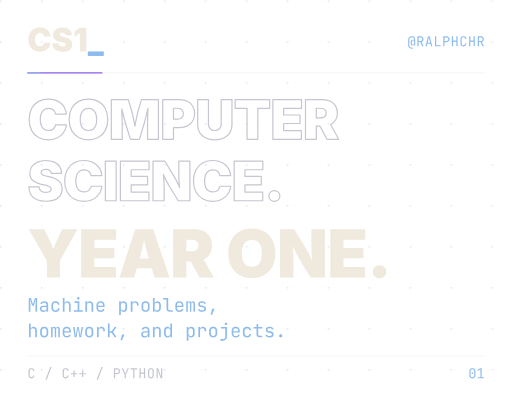
t = 0.00 s
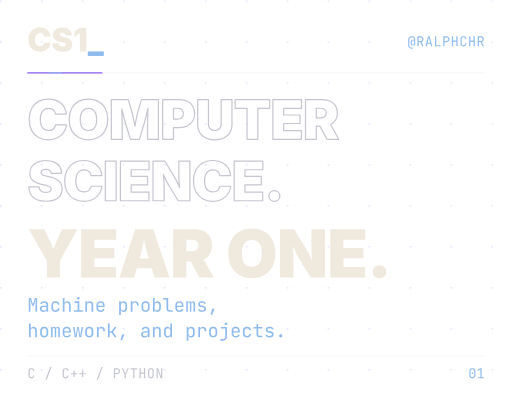
t = 1.29 s
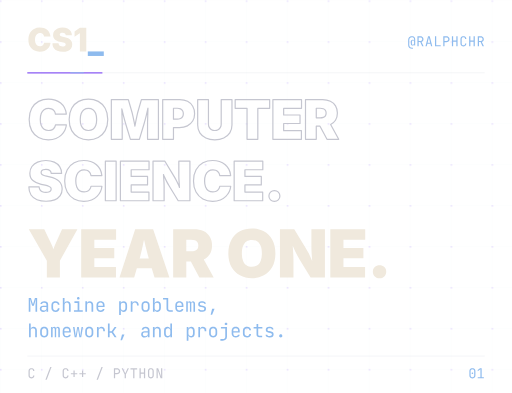
t = 2.58 s
t = 4.50 s: frame unchanged from t = 0.00 s, image omitted
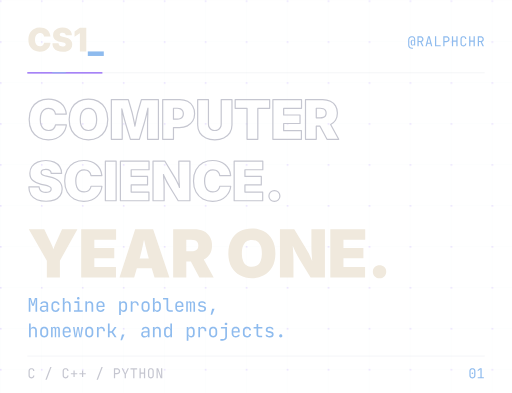
t = 6.00 s
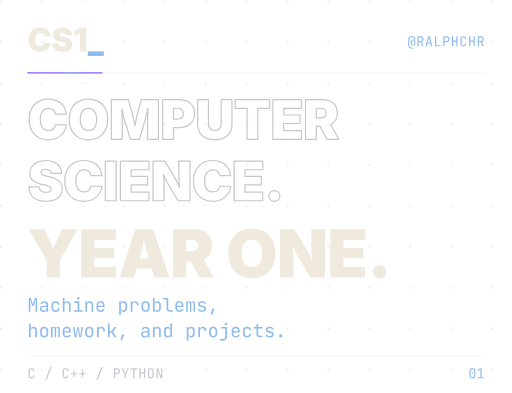
t = 6.75 s

The animated SVG that drew these frames (rendered in a browser with its animation timeline set to each time). Animation: 10 SMIL elements (animate=7,animateTransform=3); one cycle of 9.00 s, repeats indefinitely.

<svg xmlns="http://www.w3.org/2000/svg" width="600" height="460" viewBox="0 0 600 460" role="img" aria-labelledby="title desc"><title id="title">COMPUTER SCIENCE. YEAR ONE.</title><desc id="desc">First-year Computer Science coursework at UP Cebu. Machine problems, homework, and projects.</desc><!-- Outlined Inter Black and JetBrains Mono; transparent canvas. --><defs><path id="d67" d="M384.766,9.766C318.359,9.766 258.708,-4.557 205.811,-33.203 152.913,-61.849 111.084,-103.923 80.322,-159.424 49.561,-214.925 34.18,-282.878 34.18,-363.281 34.18,-444.336 49.805,-512.695 81.055,-568.359 112.305,-624.023 154.46,-666.097 207.52,-694.58 260.579,-723.063 319.661,-737.305 384.766,-737.305 430.013,-737.305 471.761,-731.201 510.01,-718.994 548.258,-706.787 581.868,-688.965 610.84,-665.527 639.811,-642.09 663.249,-613.281 681.152,-579.102 699.056,-544.922 710.286,-505.859 714.844,-461.914L514.648,-461.914C512.695,-477.539 508.545,-491.699 502.197,-504.395 495.85,-517.09 487.467,-527.995 477.051,-537.109 466.634,-546.224 454.183,-553.223 439.697,-558.105 425.212,-562.988 408.854,-565.43 390.625,-565.43 357.747,-565.43 329.834,-557.373 306.885,-541.26 283.936,-525.146 266.602,-502.034 254.883,-471.924 243.164,-441.813 237.305,-405.599 237.305,-363.281 237.305,-319.01 243.327,-281.901 255.371,-251.953 267.415,-222.005 284.749,-199.544 307.373,-184.57 329.997,-169.596 357.422,-162.109 389.648,-162.109 407.878,-162.109 424.154,-164.551 438.477,-169.434 452.799,-174.316 465.332,-181.315 476.074,-190.43 486.816,-199.544 495.524,-210.449 502.197,-223.145 508.87,-235.84 513.346,-250 515.625,-265.625L715.82,-265.625C713.542,-234.701 704.997,-203.125 690.186,-170.898 675.374,-138.672 654.215,-108.887 626.709,-81.543 599.202,-54.199 565.348,-32.145 525.146,-15.381 484.945,1.383 438.151,9.766 384.766,9.766z"/><path id="d83" d="M342.773,8.789C279.622,8.789 224.528,-0.57 177.49,-19.287 130.452,-38.005 93.913,-66.895 67.871,-105.957 41.829,-145.02 28.646,-194.987 28.32,-255.859L215.82,-255.859C217.122,-233.724 222.738,-215.007 232.666,-199.707 242.594,-184.408 256.592,-172.852 274.658,-165.039 292.725,-157.227 314.453,-153.32 339.844,-153.32 361.003,-153.32 378.743,-155.924 393.066,-161.133 407.389,-166.341 418.213,-173.584 425.537,-182.861 432.861,-192.139 436.523,-202.799 436.523,-214.844 436.523,-225.911 433.024,-235.596 426.025,-243.896 419.027,-252.197 407.552,-259.766 391.602,-266.602 375.651,-273.438 354.167,-279.622 327.148,-285.156L253.906,-300.781C189.779,-314.453 139.242,-337.809 102.295,-370.85 65.348,-403.89 46.875,-448.893 46.875,-505.859 46.875,-552.083 59.408,-592.529 84.473,-627.197 109.538,-661.865 144.124,-688.883 188.232,-708.252 232.34,-727.62 283.203,-737.305 340.82,-737.305 399.74,-737.305 450.602,-727.458 493.408,-707.764 536.214,-688.07 569.255,-660.4 592.529,-624.756 615.804,-589.111 627.604,-547.526 627.93,-500L438.477,-500C436.849,-523.763 428.141,-542.236 412.354,-555.42 396.566,-568.604 372.721,-575.195 340.82,-575.195 320.638,-575.195 304.036,-572.835 291.016,-568.115 277.995,-563.395 268.392,-556.803 262.207,-548.34 256.022,-539.876 252.93,-530.273 252.93,-519.531 252.93,-508.138 256.266,-498.128 262.939,-489.502 269.613,-480.876 280.192,-473.389 294.678,-467.041 309.163,-460.693 327.799,-455.078 350.586,-450.195L410.156,-437.5C450.195,-429.036 484.619,-417.806 513.428,-403.809 542.236,-389.811 565.837,-373.454 584.229,-354.736 602.62,-336.019 616.13,-314.941 624.756,-291.504 633.382,-268.066 637.695,-242.513 637.695,-214.844 637.695,-166.992 625.895,-126.383 602.295,-93.018 578.695,-59.652 544.922,-34.342 500.977,-17.09 457.031,0.163 404.297,8.789 342.773,8.789z"/><path id="d49" d="M405.273,-727.539L405.273,0 208.008,0 208.008,-557.617 203.125,-557.617 43.945,-450.195 43.945,-618.164 207.031,-727.539z"/><path id="d95" d="M493.164,0L493.164,139.648 0,139.648 0,0z"/><path id="m64" d="M325,180C268.333,180 219,168.167 177,144.5 135,120.833 102.5,87.167 79.5,43.5 56.5,-0.167 45,-51.333 45,-110L45,-450C45,-510 55.833,-561.667 77.5,-605 99.167,-648.333 130.167,-681.667 170.5,-705 210.833,-728.333 259,-740 315,-740 365.667,-740 409.333,-730.167 446,-710.5 482.667,-690.833 510.833,-662.667 530.5,-626 550.167,-589.333 560,-545.667 560,-495L560,-65 489,-65 489,-120 478,-120C474,-103.333 465,-89.667 451,-79 431.667,-63 406,-55 374,-55 330.667,-55 297.5,-68.167 274.5,-94.5 251.5,-120.833 240,-159.333 240,-210L240,-330C240,-380.667 251.5,-419.167 274.5,-445.5 297.5,-471.833 330.667,-485 374,-485 406,-485 431.667,-477.333 451,-462 465,-450.667 474,-436.667 478,-420L490,-420 480,-490 480,-495C480,-533 473.667,-565 461,-591 448.333,-617 429.833,-636.667 405.5,-650 381.167,-663.333 351,-670 315,-670 255,-670 208.333,-650.667 175,-612 141.667,-573.333 125,-519.333 125,-450L125,-110C125,-43.333 142.833,9.167 178.5,47.5 214.167,85.833 263,105 325,105L395,105 395,180z M400,-118C427.333,-118 447.5,-126.333 460.5,-143 473.5,-159.667 480,-185.333 480,-220L480,-331C480,-362.333 473.5,-385.333 460.5,-400 447.5,-414.667 427.333,-422 400,-422 373.333,-422 353.333,-414.5 340,-399.5 326.667,-384.5 320,-361.333 320,-330L320,-210C320,-178.667 326.667,-155.5 340,-140.5 353.333,-125.5 373.333,-118 400,-118z"/><path id="m82" d="M92,0L92,-730 318,-730C361.333,-730 399.333,-721.167 432,-703.5 464.667,-685.833 490,-661.333 508,-630 526,-598.667 535,-562 535,-520 535,-470.667 522.167,-428.333 496.5,-393 470.833,-357.667 436,-333.333 392,-320L545,0 439,0 299,-310 182,-310 182,0z M182,-391L318,-391C355.333,-391 385.333,-402.833 408,-426.5 430.667,-450.167 442,-481.333 442,-520 442,-559.333 430.667,-590.667 408,-614 385.333,-637.333 355.333,-649 318,-649L182,-649z"/><path id="m65" d="M50,0L240,-730 361,-730 550,0 459,0 411,-194 190,-194 142,0z M208,-270L392,-270 336,-495C325.333,-537.667 317,-573.333 311,-602 305,-630.667 301.333,-649.333 300,-658 298.667,-649.333 295,-630.667 289,-602 283,-573.333 274.667,-538 264,-496z"/><path id="m76" d="M115,0L115,-730 205,-730 205,-82 535,-82 535,0z"/><path id="m80" d="M92,0L92,-730 327,-730C372.333,-730 411.667,-721.167 445,-703.5 478.333,-685.833 504.167,-661 522.5,-629 540.833,-597 550,-559 550,-515 550,-471.667 540.833,-433.833 522.5,-401.5 504.167,-369.167 478.333,-344.167 445,-326.5 411.667,-308.833 372.333,-300 327,-300L182,-300 182,0z M182,-381L327,-381C366.333,-381 397.833,-393.167 421.5,-417.5 445.167,-441.833 457,-474.333 457,-515 457,-556.333 445.167,-589 421.5,-613 397.833,-637 366.333,-649 327,-649L182,-649z"/><path id="m72" d="M93,0L93,-730 183,-730 183,-418 417,-418 417,-730 507,-730 507,0 417,0 417,-336 183,-336 183,0z"/><path id="m67" d="M304,10C260,10 221.833,1.667 189.5,-15 157.167,-31.667 132.167,-55.833 114.5,-87.5 96.833,-119.167 88,-156.667 88,-200L88,-530C88,-574 96.833,-611.667 114.5,-643 132.167,-674.333 157.167,-698.333 189.5,-715 221.833,-731.667 260,-740 304,-740 348,-740 386,-731.5 418,-714.5 450,-697.5 474.667,-673.333 492,-642 509.333,-610.667 518,-573.333 518,-530L428,-530C428,-571.333 417.167,-603.167 395.5,-625.5 373.833,-647.833 343.333,-659 304,-659 264.667,-659 233.833,-648 211.5,-626 189.167,-604 178,-572.333 178,-531L178,-200C178,-158.667 189.167,-126.833 211.5,-104.5 233.833,-82.167 264.667,-71 304,-71 343.333,-71 373.833,-82.167 395.5,-104.5 417.167,-126.833 428,-158.667 428,-200L518,-200C518,-157.333 509.333,-120.167 492,-88.5 474.667,-56.833 450,-32.5 418,-15.5 386,1.5 348,10 304,10z"/><path id="d79" d="M387.695,9.766C321.615,9.766 261.8,-4.557 208.252,-33.203 154.704,-61.849 112.305,-103.923 81.055,-159.424 49.805,-214.925 34.18,-282.878 34.18,-363.281 34.18,-444.336 49.805,-512.695 81.055,-568.359 112.305,-624.023 154.704,-666.097 208.252,-694.58 261.8,-723.063 321.615,-737.305 387.695,-737.305 453.776,-737.305 513.509,-723.063 566.895,-694.58 620.28,-666.097 662.679,-624.023 694.092,-568.359 725.505,-512.695 741.211,-444.336 741.211,-363.281 741.211,-282.552 725.505,-214.437 694.092,-158.936 662.679,-103.434 620.28,-61.442 566.895,-32.959 513.509,-4.476 453.776,9.766 387.695,9.766z M387.695,-162.109C420.573,-162.109 448.161,-169.84 470.459,-185.303 492.757,-200.765 509.603,-223.47 520.996,-253.418 532.389,-283.366 538.086,-319.987 538.086,-363.281 538.086,-406.901 532.389,-443.766 520.996,-473.877 509.603,-503.988 492.757,-526.774 470.459,-542.236 448.161,-557.699 420.573,-565.43 387.695,-565.43 355.143,-565.43 327.718,-557.699 305.42,-542.236 283.122,-526.774 266.195,-503.988 254.639,-473.877 243.083,-443.766 237.305,-406.901 237.305,-363.281 237.305,-319.987 243.083,-283.366 254.639,-253.418 266.195,-223.47 283.122,-200.765 305.42,-185.303 327.718,-169.84 355.143,-162.109 387.695,-162.109z"/><path id="d77" d="M46.875,0L46.875,-727.539 358.398,-727.539 423.828,-500C429.362,-480.469 435.71,-454.59 442.871,-422.363 450.033,-390.137 457.194,-355.632 464.355,-318.848 469.238,-291.504 473.958,-265.137 478.516,-239.746 483.073,-265.137 487.956,-291.504 493.164,-318.848 500,-355.632 506.917,-390.137 513.916,-422.363 520.915,-454.59 527.181,-480.469 532.715,-500L597.168,-727.539 909.18,-727.539 909.18,0 709.961,0 709.961,-281.25C709.961,-297.852 710.368,-319.906 711.182,-347.412 711.995,-374.919 712.891,-405.111 713.867,-437.988 714.844,-470.866 715.82,-503.906 716.797,-537.109 716.797,-548.503 716.96,-559.57 717.285,-570.312 714.681,-557.943 711.914,-545.41 708.984,-532.715 701.497,-499.186 693.848,-466.553 686.035,-434.814 678.223,-403.076 670.736,-373.942 663.574,-347.412 656.413,-320.882 650.228,-298.828 645.02,-281.25L560.547,0 396.484,0 310.547,-281.25C305.339,-298.828 299.072,-320.882 291.748,-347.412 284.424,-373.942 276.693,-403.076 268.555,-434.814 260.417,-466.553 252.604,-499.186 245.117,-532.715 242.839,-541.178 240.885,-549.805 239.258,-558.594 239.258,-551.432 239.421,-544.271 239.746,-537.109 240.397,-503.906 241.211,-470.866 242.188,-437.988 243.164,-405.111 244.059,-374.919 244.873,-347.412 245.687,-319.906 246.094,-297.852 246.094,-281.25L246.094,0z"/><path id="d80" d="M46.875,0L46.875,-727.539 360.352,-727.539C414.388,-727.539 461.67,-716.878 502.197,-695.557 542.725,-674.235 574.3,-644.206 596.924,-605.469 619.547,-566.732 630.859,-521.484 630.859,-469.727 630.859,-417.643 619.303,-372.64 596.191,-334.717 573.079,-296.794 540.69,-267.497 499.023,-246.826 457.357,-226.156 408.854,-215.82 353.516,-215.82L244.141,-215.82 244.141,0z M244.141,-369.141L313.477,-369.141C336.914,-369.141 356.934,-373.291 373.535,-381.592 390.137,-389.893 402.832,-401.53 411.621,-416.504 420.41,-431.478 424.805,-449.219 424.805,-469.727 424.805,-490.885 420.41,-508.87 411.621,-523.682 402.832,-538.493 390.137,-549.805 373.535,-557.617 356.934,-565.43 336.914,-569.336 313.477,-569.336L244.141,-569.336z"/><path id="d85" d="M360.352,8.789C297.852,8.789 243.083,-2.197 196.045,-24.17 149.007,-46.143 112.386,-77.393 86.182,-117.92 59.977,-158.447 46.875,-206.38 46.875,-261.719L46.875,-727.539 244.141,-727.539 244.141,-278.32C244.141,-255.534 249.186,-235.433 259.277,-218.018 269.368,-200.602 283.122,-186.93 300.537,-177.002 317.952,-167.074 337.891,-162.109 360.352,-162.109 383.138,-162.109 403.32,-167.074 420.898,-177.002 438.477,-186.93 452.311,-200.602 462.402,-218.018 472.493,-235.433 477.539,-255.534 477.539,-278.32L477.539,-727.539 674.805,-727.539 674.805,-261.719C674.805,-206.38 661.621,-158.447 635.254,-117.92 608.887,-77.393 572.103,-46.143 524.902,-24.17 477.702,-2.197 422.852,8.789 360.352,8.789z"/><path id="d84" d="M27.344,-568.359L27.344,-727.539 659.18,-727.539 659.18,-568.359 441.895,-568.359 441.895,0 244.629,0 244.629,-568.359z"/><path id="d69" d="M46.875,0L46.875,-727.539 571.289,-727.539 571.289,-568.359 244.141,-568.359 244.141,-445.312 543.945,-445.312 543.945,-290.039 244.141,-290.039 244.141,-159.18 569.336,-159.18 569.336,0z"/><path id="d82" d="M46.875,0L46.875,-727.539 360.352,-727.539C414.388,-727.539 461.67,-717.692 502.197,-697.998 542.725,-678.304 574.3,-649.984 596.924,-613.037 619.547,-576.09 630.859,-531.901 630.859,-480.469 630.859,-428.385 619.303,-384.44 596.191,-348.633 574.707,-315.104 544.922,-289.225 506.836,-270.996L655.273,0 440.43,0 312.5,-240.234 244.141,-240.234 244.141,0z M244.141,-393.555L313.477,-393.555C336.914,-393.555 356.934,-396.484 373.535,-402.344 390.137,-408.203 402.832,-417.48 411.621,-430.176 420.41,-442.871 424.805,-459.635 424.805,-480.469 424.805,-501.302 420.41,-518.229 411.621,-531.25 402.832,-544.271 390.137,-553.874 373.535,-560.059 356.934,-566.243 336.914,-569.336 313.477,-569.336L244.141,-569.336z"/><path id="d73" d="M244.141,-727.539L244.141,0 46.875,0 46.875,-727.539z"/><path id="d78" d="M46.875,0L46.875,-727.539 261.719,-727.539 435.059,-441.895C450.033,-417.155 464.03,-392.415 477.051,-367.676 490.072,-342.936 502.767,-315.755 515.137,-286.133 520.345,-272.786 525.716,-258.626 531.25,-243.652 530.599,-253.092 529.948,-263.021 529.297,-273.438 526.693,-307.943 524.414,-342.041 522.461,-375.732 520.508,-409.424 519.531,-437.826 519.531,-460.938L519.531,-727.539 722.656,-727.539 722.656,0 507.812,0 346.191,-265.625C327.962,-295.898 311.93,-324.137 298.096,-350.342 284.261,-376.546 270.996,-404.297 258.301,-433.594 252.116,-447.266 245.605,-462.077 238.77,-478.027 239.746,-463.053 240.885,-448.079 242.188,-433.105 244.466,-399.251 246.338,-367.839 247.803,-338.867 249.268,-309.896 250,-285.482 250,-265.625L250,0z"/><path id="d46" d="M186.523,11.719C157.878,11.719 133.952,2.279 114.746,-16.602 95.54,-35.482 85.938,-59.082 85.938,-87.402 85.938,-115.723 95.54,-139.323 114.746,-158.203 133.952,-177.083 157.878,-186.523 186.523,-186.523 215.169,-186.523 239.095,-177.083 258.301,-158.203 277.507,-139.323 287.109,-115.723 287.109,-87.402 287.109,-59.082 277.507,-35.482 258.301,-16.602 239.095,2.279 215.169,11.719 186.523,11.719z"/><path id="d89" d="M293.457,0L293.457,-252.93 22.461,-727.539 254.395,-727.539 359.375,-507.812C368.815,-487.956 377.279,-467.611 384.766,-446.777 387.37,-439.29 389.974,-431.478 392.578,-423.34 395.182,-431.478 397.624,-439.29 399.902,-446.777 406.738,-467.611 414.714,-487.956 423.828,-507.812L521.973,-727.539 752.93,-727.539 489.746,-252.93 489.746,0z"/><path id="d65" d="M22.461,0L258.301,-727.539 527.832,-727.539 772.461,0 548.828,0 506.836,-139.648 283.203,-139.648 243.164,0z M462.891,-287.109C445.312,-346.68 428.711,-408.691 413.086,-473.145 405.599,-504.395 398.275,-535.482 391.113,-566.406 384.277,-535.482 377.604,-504.395 371.094,-473.145 357.422,-408.691 342.122,-346.68 325.195,-287.109z"/><path id="d32" d=""/><path id="m77" d="M76,0L76,-730 194,-730 270,-494C277.333,-472.667 284,-451.5 290,-430.5 296,-409.5 300.333,-393.333 303,-382 306.333,-393.333 310.667,-409.5 316,-430.5 321.333,-451.5 327.333,-473 334,-495L406,-730 524,-730 524,0 436,0 436,-265C436,-294.333 437,-327.667 439,-365 441,-402.333 443.667,-440.5 447,-479.5 450.333,-518.5 453.833,-555.833 457.5,-591.5 461.167,-627.167 464.333,-658.333 467,-685L349,-320 254,-320 135,-685C138.333,-659 141.667,-628.833 145,-594.5 148.333,-560.167 151.333,-523.833 154,-485.5 156.667,-447.167 159,-409 161,-371 163,-333 164,-297.667 164,-265L164,0z"/><path id="m97" d="M252,10C194,10 148.333,-4.833 115,-34.5 81.667,-64.167 65,-104.333 65,-155 65,-206.333 81.667,-246.667 115,-276 148.333,-305.333 193.333,-320 250,-320L420,-320 420,-375C420,-409 409.833,-435.167 389.5,-453.5 369.167,-471.833 340.333,-481 303,-481 270.333,-481 243,-474.167 221,-460.5 199,-446.833 186.333,-428.333 183,-405L93,-405C99,-452.333 121.333,-490 160,-518 198.667,-546 247,-560 305,-560 368.333,-560 418.333,-543.667 455,-511 491.667,-478.333 510,-434 510,-378L510,0 422,0 422,-105 421,-105C417.667,-72.333 402.667,-45.667 376,-25 344.667,-1.667 303.333,10 252,10z M274,-61C316.667,-61 351.667,-71.667 379,-93 406.333,-114.333 420,-141.667 420,-175L420,-253 252,-253C222,-253 198.333,-244.667 181,-228 163.667,-211.333 155,-188.667 155,-160 155,-129.333 165.5,-105.167 186.5,-87.5 207.5,-69.833 236.667,-61 274,-61z"/><path id="m99" d="M304,10C260,10 221.5,1.667 188.5,-15 155.5,-31.667 130,-55.833 112,-87.5 94,-119.167 85,-156.667 85,-200L85,-350C85,-394 94,-431.667 112,-463 130,-494.333 155.5,-518.333 188.5,-535 221.5,-551.667 260,-560 304,-560 367.333,-560 418.333,-543 457,-509 495.667,-475 516,-428.667 518,-370L428,-370C426,-405.333 414.167,-432.5 392.5,-451.5 370.833,-470.5 341.333,-480 304,-480 264.667,-480 233.333,-468.833 210,-446.5 186.667,-424.167 175,-392.333 175,-351L175,-200C175,-158.667 186.667,-126.667 210,-104 233.333,-81.333 264.667,-70 304,-70 341.333,-70 370.833,-79.667 392.5,-99 414.167,-118.333 426,-145.333 428,-180L518,-180C516,-121.333 495.667,-75 457,-41 418.333,-7 367.333,10 304,10z"/><path id="m104" d="M92,0L92,-730 182,-730 182,-445 183,-445C187,-478.333 199.667,-505 221,-525 247,-548.333 283,-560 329,-560 384.333,-560 428.333,-543 461,-509 493.667,-475 510,-428.667 510,-370L510,0 420,0 420,-360C420,-399.333 409.5,-429.833 388.5,-451.5 367.5,-473.167 339,-484 303,-484 265.667,-484 236.167,-472.333 214.5,-449 192.833,-425.667 182,-392.667 182,-350L182,0z"/><path id="m105" d="M85,0L85,-82 280,-82 280,-468 110,-468 110,-550 370,-550 370,-82 555,-82 555,0z M315,-649C293,-649 275.667,-654.667 263,-666 250.333,-677.333 244,-692.667 244,-712 244,-732 250.333,-747.833 263,-759.5 275.667,-771.167 293,-777 315,-777 337,-777 354.333,-771.167 367,-759.5 379.667,-747.833 386,-732 386,-712 386,-692.667 379.667,-677.333 367,-666 354.333,-654.667 337,-649 315,-649z"/><path id="m110" d="M92,0L92,-550 182,-550 182,-445 183,-445C187,-478.333 199.667,-505 221,-525 247,-548.333 283,-560 329,-560 384.333,-560 428.333,-543 461,-509 493.667,-475 510,-428.667 510,-370L510,0 420,0 420,-360C420,-399.333 409.5,-429.5 388.5,-450.5 367.5,-471.5 339,-482 303,-482 265.667,-482 236.167,-470.667 214.5,-448 192.833,-425.333 182,-392.667 182,-350L182,0z"/><path id="m101" d="M300,10C256.667,10 218.833,1.333 186.5,-16 154.167,-33.333 129.167,-57.833 111.5,-89.5 93.833,-121.167 85,-158 85,-200L85,-350C85,-392.667 93.833,-429.667 111.5,-461 129.167,-492.333 154.167,-516.667 186.5,-534 218.833,-551.333 256.667,-560 300,-560 343.333,-560 381.167,-551.333 413.5,-534 445.833,-516.667 470.833,-492.333 488.5,-461 506.167,-429.667 515,-392.667 515,-350L515,-253 173,-253 173,-200C173,-156.667 184,-123.5 206,-100.5 228,-77.5 259.333,-66 300,-66 334.667,-66 362.667,-72.167 384,-84.5 405.333,-96.833 418.333,-115.333 423,-140L513,-140C507,-94 484.5,-57.5 445.5,-30.5 406.5,-3.5 358,10 300,10z M427,-321L427,-350C427,-393.333 416.167,-426.667 394.5,-450 372.833,-473.333 341.333,-485 300,-485 259.333,-485 228,-473.333 206,-450 184,-426.667 173,-393.333 173,-350L173,-321z"/><path id="m32" d=""/><path id="m112" d="M92,180L92,-550 182,-550 182,-445 183,-445C187,-477 200.667,-503.333 224,-524 251.333,-548 287.667,-560 333,-560 388.333,-560 432.5,-541.833 465.5,-505.5 498.5,-469.167 515,-419.333 515,-356L515,-195C515,-153 507.5,-116.667 492.5,-86 477.5,-55.333 456.5,-31.667 429.5,-15 402.5,1.667 370.333,10 333,10 288.333,10 252,-2.333 224,-27 200.667,-47.667 187,-73.667 183,-105L180,-105 182,20 182,180z M303,-68C341,-68 370.833,-79.333 392.5,-102 414.167,-124.667 425,-157.333 425,-200L425,-350C425,-392.667 414.167,-425.333 392.5,-448 370.833,-470.667 341,-482 303,-482 266.333,-482 237,-470.333 215,-447 193,-423.667 182,-391.333 182,-350L182,-200C182,-158.667 193,-126.333 215,-103 237,-79.667 266.333,-68 303,-68z"/><path id="m114" d="M111,0L111,-550 199,-550 199,-452C205.667,-477.333 216,-498.333 230,-515 255.333,-545 293.333,-560 344,-560 402,-560 448.167,-541.833 482.5,-505.5 516.833,-469.167 534,-420 534,-358L534,-325 444,-325 444,-350C444,-393.333 433.5,-426.5 412.5,-449.5 391.5,-472.5 361.667,-484 323,-484 285,-484 255.167,-472.333 233.5,-449 211.833,-425.667 201,-392.667 201,-350L201,0z"/><path id="m111" d="M300,8C256,8 218,-0.333 186,-17 154,-33.667 129.167,-57.833 111.5,-89.5 93.833,-121.167 85,-158.667 85,-202L85,-348C85,-392 93.833,-429.667 111.5,-461 129.167,-492.333 154,-516.333 186,-533 218,-549.667 256,-558 300,-558 344,-558 382,-549.667 414,-533 446,-516.333 470.833,-492.333 488.5,-461 506.167,-429.667 515,-392.333 515,-349L515,-202C515,-158.667 506.167,-121.167 488.5,-89.5 470.833,-57.833 446,-33.667 414,-17 382,-0.333 344,8 300,8z M300,-72C339.333,-72 370,-83 392,-105 414,-127 425,-159.333 425,-202L425,-348C425,-390.667 414,-423 392,-445 370,-467 339.333,-478 300,-478 261.333,-478 230.833,-467 208.5,-445 186.167,-423 175,-390.667 175,-348L175,-202C175,-159.333 186.167,-127 208.5,-105 230.833,-83 261.333,-72 300,-72z"/><path id="m98" d="M332,10C286.667,10 250.333,-2.333 223,-27 200.333,-47 187,-73 183,-105L182,-105 182,0 92,0 92,-730 182,-730 182,-570 180,-445 183,-445C187,-476.333 200.667,-502.333 224,-523 251.333,-547.667 287.333,-560 332,-560 387.333,-560 431.667,-541.667 465,-505 498.333,-468.333 515,-418.333 515,-355L515,-194C515,-131.333 498.333,-81.667 465,-45 431.667,-8.333 387.333,10 332,10z M302,-68C340,-68 370,-79.333 392,-102 414,-124.667 425,-157.333 425,-200L425,-350C425,-392.667 414,-425.333 392,-448 370,-470.667 340,-482 302,-482 265.333,-482 236.167,-470.333 214.5,-447 192.833,-423.667 182,-391.333 182,-350L182,-200C182,-158.667 192.833,-126.333 214.5,-103 236.167,-79.667 265.333,-68 302,-68z"/><path id="m108" d="M375,0C343,0 315,-6.333 291,-19 267,-31.667 248.333,-49.667 235,-73 221.667,-96.333 215,-123.667 215,-155L215,-648 30,-648 30,-730 305,-730 305,-155C305,-132.333 311.333,-114.5 324,-101.5 336.667,-88.5 353.667,-82 375,-82L550,-82 550,0z"/><path id="m109" d="M66,0L66,-550 145,-550 145,-484 151,-484C154.333,-503.333 162,-519.667 174,-533 190,-551 212,-560 240,-560 270.667,-560 294.333,-548.667 311,-526 319.667,-514.667 326,-500.667 330,-484L334,-484C337.333,-503.333 345.333,-519.667 358,-533 374.667,-551 397,-560 425,-560 459.667,-560 486.5,-547 505.5,-521 524.5,-495 534,-460.667 534,-418L534,0 451,0 451,-419C451,-441.667 446.167,-459.333 436.5,-472 426.833,-484.667 412.667,-491 394,-491 376,-491 361.833,-484.833 351.5,-472.5 341.167,-460.167 336,-442.667 336,-420L336,0 264,0 264,-419C264,-442.333 258.833,-460.167 248.5,-472.5 238.167,-484.833 223.667,-491 205,-491 186.333,-491 172.333,-484.833 163,-472.5 153.667,-460.167 149,-442.667 149,-420L149,0z"/><path id="m115" d="M283,8C245.667,8 213.167,2.167 185.5,-9.5 157.833,-21.167 135.833,-37.667 119.5,-59 103.167,-80.333 93.333,-105.667 90,-135L180,-135C184,-115.667 194.833,-100.333 212.5,-89 230.167,-77.667 253.667,-72 283,-72L325,-72C360.333,-72 386.667,-79.167 404,-93.5 421.333,-107.833 430,-127 430,-151 430,-174.333 422.167,-192.833 406.5,-206.5 390.833,-220.167 367.667,-229.333 337,-234L263,-246C209,-255.333 168.833,-272.167 142.5,-296.5 116.167,-320.833 103,-356.333 103,-403 103,-452.333 118.667,-490.5 150,-517.5 181.333,-544.5 228.333,-558 291,-558L329,-558C381.667,-558 424,-545.667 456,-521 488,-496.333 507.333,-463 514,-421L424,-421C420,-438.333 410,-452.167 394,-462.5 378,-472.833 356.333,-478 329,-478L291,-478C257,-478 232.167,-471.667 216.5,-459 200.833,-446.333 193,-427.333 193,-402 193,-379.333 199.667,-362.667 213,-352 226.333,-341.333 247.333,-333.667 276,-329L350,-317C409.333,-307.667 452.5,-290.333 479.5,-265 506.5,-239.667 520,-203 520,-155 520,-104.333 503.833,-64.5 471.5,-35.5 439.167,-6.5 390.333,8 325,8z"/><path id="m44" d="M165,160L245,-151 375,-151 245,160z"/><path id="m119" d="M123,0L35,-550 115,-550 170,-160C172,-145.333 174.167,-129.5 176.5,-112.5 178.833,-95.5 180.667,-81.333 182,-70 183.333,-81.333 185.5,-95.5 188.5,-112.5 191.5,-129.5 194,-145.333 196,-160L257,-550 343,-550 404,-160C406,-145.333 408.5,-129.5 411.5,-112.5 414.5,-95.5 416.667,-81.333 418,-70 419.333,-81.333 421.5,-95.5 424.5,-112.5 427.5,-129.5 430,-145.333 432,-160L489,-550 565,-550 473,0 374,0 315,-380C312.333,-398.667 309.333,-417.333 306,-436 302.667,-454.667 300.333,-469.333 299,-480 297.667,-469.333 295.667,-454.667 293,-436 290.333,-417.333 287.333,-398.667 284,-380L222,0z"/><path id="m107" d="M95,0L95,-730 185,-730 185,-323 291,-323 451,-550 554,-550 369,-288 557,0 452,0 292,-245 185,-245 185,0z"/><path id="m100" d="M268,10C213.333,10 169.167,-8.333 135.5,-45 101.833,-81.667 85,-131.333 85,-194L85,-355C85,-418.333 101.667,-468.333 135,-505 168.333,-541.667 212.667,-560 268,-560 313.333,-560 349.667,-547.667 377,-523 399.667,-502.333 413,-476.333 417,-445L420,-445 418,-570 418,-730 508,-730 508,0 418,0 418,-105 417,-105C413,-73 399.667,-47 377,-27 349.667,-2.333 313.333,10 268,10z M298,-68C335.333,-68 364.667,-79.667 386,-103 407.333,-126.333 418,-158.667 418,-200L418,-350C418,-391.333 407.333,-423.667 386,-447 364.667,-470.333 335.333,-482 298,-482 260,-482 230,-470.667 208,-448 186,-425.333 175,-392.667 175,-350L175,-200C175,-157.333 186,-124.667 208,-102 230,-79.333 260,-68 298,-68z"/><path id="m106" d="M85,180L85,97 214,97C255.333,97 287.5,85.833 310.5,63.5 333.5,41.167 345,9.667 345,-31L345,-468 115,-468 115,-550 435,-550 435,-31C435,33.667 415,85 375,123 335,161 281.333,180 214,180z M385,-649C363,-649 345.667,-654.667 333,-666 320.333,-677.333 314,-692.667 314,-712 314,-732 320.333,-747.833 333,-759.5 345.667,-771.167 363,-777 385,-777 407,-777 424.333,-771.167 437,-759.5 449.667,-747.833 456,-732 456,-712 456,-692.667 449.667,-677.333 437,-666 424.333,-654.667 407,-649 385,-649z"/><path id="m116" d="M360,0C312.667,0 275.833,-12.667 249.5,-38 223.167,-63.333 210,-99 210,-145L210,-468 55,-468 55,-550 210,-550 210,-705 300,-705 300,-550 520,-550 520,-468 300,-468 300,-145C300,-103,320,-82,360,-82L510,-82 510,0z"/><path id="m46" d="M300,10C274.667,10 254.5,2.667 239.5,-12 224.5,-26.667 217,-46.333 217,-71 217,-97 224.5,-117.667 239.5,-133 254.5,-148.333 274.667,-156 300,-156 325.333,-156 345.5,-148.333 360.5,-133 375.5,-117.667 383,-97 383,-71 383,-46.333 375.5,-26.667 360.5,-12 345.5,2.667 325.333,10 300,10z"/><path id="m47" d="M75,110L430,-830 525,-830 170,110z"/><path id="m43" d="M256,-95L256,-290 65,-290 65,-370 256,-370 256,-565 344,-565 344,-370 535,-370 535,-290 344,-290 344,-95z"/><path id="m89" d="M255,0L255,-273 35,-730 128,-730 273,-430C281,-413.333 287.333,-399.167 292,-387.5 296.667,-375.833 299.667,-367.333 301,-362 302.333,-367.333 305.5,-375.833 310.5,-387.5 315.5,-399.167 322,-413.333 330,-430L472,-730 565,-730 345,-273 345,0z"/><path id="m84" d="M255,0L255,-649 55,-649 55,-731 545,-731 545,-649 345,-649 345,0z"/><path id="m79" d="M300,10C256,10 218.167,1.667 186.5,-15 154.833,-31.667 130.5,-55.833 113.5,-87.5 96.5,-119.167 88,-156.667 88,-200L88,-530C88,-574 96.5,-611.667 113.5,-643 130.5,-674.333 154.833,-698.333 186.5,-715 218.167,-731.667 256,-740 300,-740 344,-740 381.833,-731.667 413.5,-715 445.167,-698.333 469.5,-674.333 486.5,-643 503.5,-611.667 512,-574.333 512,-531L512,-200C512,-156.667 503.5,-119.167 486.5,-87.5 469.5,-55.833 445.167,-31.667 413.5,-15 381.833,1.667 344,10 300,10z M300,-71C339.333,-71 369.5,-82.167 390.5,-104.5 411.5,-126.833 422,-158.667 422,-200L422,-530C422,-571.333 411.5,-603.167 390.5,-625.5 369.5,-647.833 339.333,-659 300,-659 261.333,-659 231.333,-647.833 210,-625.5 188.667,-603.167 178,-571.333 178,-530L178,-200C178,-158.667 188.667,-126.833 210,-104.5 231.333,-82.167 261.333,-71 300,-71z"/><path id="m78" d="M90,0L90,-730 210,-730 433,-105C431.667,-121.667 430.167,-142.167 428.5,-166.5 426.833,-190.833 425.5,-216.5 424.5,-243.5 423.5,-270.5 423,-296 423,-320L423,-730 510,-730 510,0 390,0 168,-625C169.333,-609 170.667,-588.833 172,-564.5 173.333,-540.167 174.5,-514.5 175.5,-487.5 176.5,-460.5 177,-434.667 177,-410L177,0z"/><path id="m48" d="M300,10C255.333,10 216.5,1.167 183.5,-16.5 150.5,-34.167 125,-59.167 107,-91.5 89,-123.833 80,-161.667 80,-205L80,-525C80,-569 89,-607 107,-639 125,-671 150.5,-695.833 183.5,-713.5 216.5,-731.167 255.333,-740 300,-740 345.333,-740 384.333,-731.167 417,-713.5 449.667,-695.833 475,-671 493,-639 511,-607 520,-569 520,-525L520,-205C520,-161.667 511,-123.833 493,-91.5 475,-59.167 449.5,-34.167 416.5,-16.5 383.5,1.167 344.667,10 300,10z M300,-67C340,-67 372.167,-79.833 396.5,-105.5 420.833,-131.167 433,-164.333 433,-205L433,-525C433,-565.667 420.833,-598.833 396.5,-624.5 372.167,-650.167 340,-663 300,-663 260,-663 227.833,-650.167 203.5,-624.5 179.167,-598.833 167,-565.667 167,-525L167,-205C167,-164.333 179.167,-131.167 203.5,-105.5 227.833,-79.833 260,-67 300,-67z M300,-306C282,-306 267.5,-311.667 256.5,-323 245.5,-334.333 240,-349.333 240,-368 240,-386 245.5,-400.5 256.5,-411.5 267.5,-422.5 282,-428 300,-428 318,-428 332.5,-422.5 343.5,-411.5 354.5,-400.5 360,-386 360,-368 360,-349.333 354.5,-334.333 343.5,-323 332.5,-311.667 318,-306 300,-306z"/><path id="m49" d="M90,0L90,-82 288,-82 288,-655 90,-507 90,-607 255,-730 378,-730 378,-82 540,-82 540,0z"/></defs><defs><pattern id="grid" width="48" height="48" patternUnits="userSpaceOnUse"><path d="M48 0H0V48" fill="none" stroke="#8EBBEE" stroke-opacity=".045"/><circle cx="1" cy="1" r="1" fill="#8B5CF6" fill-opacity=".2"/></pattern></defs><rect width="600" height="460" fill="url(#grid)"/><g transform="translate(32 60) scale(0.038)" fill="#F0E9DD"><use href="#d67" x="0"/><use href="#d83" x="747.559"/><use href="#d49" x="1413.574"/></g><g transform="translate(102.897 60) scale(0.038)" fill="#8EBBEE"><use href="#d95" x="0"/></g><g transform="translate(477.6 54) scale(0.016)" fill="#8EBBEE"><use href="#m64" x="0"/><use href="#m82" x="631.25"/><use href="#m65" x="1262.5"/><use href="#m76" x="1893.75"/><use href="#m80" x="2525"/><use href="#m72" x="3156.25"/><use href="#m67" x="3787.5"/><use href="#m72" x="4418.75"/><use href="#m82" x="5050"/></g><path d="M32 85H568M32 417H568" stroke="#C5C6D0" stroke-opacity=".22"/><g><g transform="translate(32 163) scale(0.064)" fill="none" stroke="#C5C6D0" stroke-width="21.875" stroke-linejoin="round"><use href="#d67" x="0"/><use href="#d79" x="731.934"/><use href="#d77" x="1491.699"/><use href="#d80" x="2432.129"/><use href="#d85" x="3072.754"/><use href="#d84" x="3778.809"/><use href="#d69" x="4449.707"/><use href="#d82" x="5046.875"/></g><animateTransform attributeName="transform" type="translate" values="0 0;0 0;2 0;-2 0;0 0;0 0" keyTimes="0;.86;.89;.915;.94;1" calcMode="discrete" dur="6s" repeatCount="indefinite"/></g><defs><clipPath id="computer-blue"><rect x="22" y="129.72" width="389.75" height="4"/></clipPath></defs><g clip-path="url(#computer-blue)" aria-hidden="true"><g opacity="0" transform="translate(7 0)"><g transform="translate(32 163) scale(0.064)" fill="none" stroke="#8EBBEE" stroke-width="21.875" stroke-linejoin="round"><use href="#d67" x="0"/><use href="#d79" x="731.934"/><use href="#d77" x="1491.699"/><use href="#d80" x="2432.129"/><use href="#d85" x="3072.754"/><use href="#d84" x="3778.809"/><use href="#d69" x="4449.707"/><use href="#d82" x="5046.875"/></g><animate attributeName="opacity" values="0;0;.9;0;.65;0;0" keyTimes="0;.86;.89;.915;.94;.96;1" calcMode="discrete" dur="6s" repeatCount="indefinite"/></g></g><defs><clipPath id="computer-red"><rect x="22" y="150.2" width="389.75" height="3"/></clipPath></defs><g clip-path="url(#computer-red)" aria-hidden="true"><g opacity="0" transform="translate(-6 0)"><g transform="translate(32 163) scale(0.064)" fill="none" stroke="#EF7583" stroke-width="21.875" stroke-linejoin="round"><use href="#d67" x="0"/><use href="#d79" x="731.934"/><use href="#d77" x="1491.699"/><use href="#d80" x="2432.129"/><use href="#d85" x="3072.754"/><use href="#d84" x="3778.809"/><use href="#d69" x="4449.707"/><use href="#d82" x="5046.875"/></g><animate attributeName="opacity" values="0;0;.9;0;.65;0;0" keyTimes="0;.86;.89;.915;.94;.96;1" calcMode="discrete" dur="6s" repeatCount="indefinite"/></g></g><g><g transform="translate(32 235) scale(0.064)" fill="none" stroke="#C5C6D0" stroke-width="21.875" stroke-linejoin="round"><use href="#d83" x="0"/><use href="#d67" x="650.391"/><use href="#d73" x="1382.324"/><use href="#d69" x="1657.715"/><use href="#d78" x="2254.883"/><use href="#d67" x="3008.789"/><use href="#d69" x="3740.723"/><use href="#d46" x="4337.891"/></g><animateTransform attributeName="transform" type="translate" values="0 0;0 0;2 0;-2 0;0 0;0 0" keyTimes="0;.86;.89;.915;.94;1" calcMode="discrete" dur="6s" repeatCount="indefinite"/></g><defs><clipPath id="science-blue"><rect x="22" y="201.72" width="325.5" height="4"/></clipPath></defs><g clip-path="url(#science-blue)" aria-hidden="true"><g opacity="0" transform="translate(7 0)"><g transform="translate(32 235) scale(0.064)" fill="none" stroke="#8EBBEE" stroke-width="21.875" stroke-linejoin="round"><use href="#d83" x="0"/><use href="#d67" x="650.391"/><use href="#d73" x="1382.324"/><use href="#d69" x="1657.715"/><use href="#d78" x="2254.883"/><use href="#d67" x="3008.789"/><use href="#d69" x="3740.723"/><use href="#d46" x="4337.891"/></g><animate attributeName="opacity" values="0;0;.9;0;.65;0;0" keyTimes="0;.86;.89;.915;.94;.96;1" calcMode="discrete" dur="6s" repeatCount="indefinite"/></g></g><defs><clipPath id="science-red"><rect x="22" y="222.2" width="325.5" height="3"/></clipPath></defs><g clip-path="url(#science-red)" aria-hidden="true"><g opacity="0" transform="translate(-6 0)"><g transform="translate(32 235) scale(0.064)" fill="none" stroke="#EF7583" stroke-width="21.875" stroke-linejoin="round"><use href="#d83" x="0"/><use href="#d67" x="650.391"/><use href="#d73" x="1382.324"/><use href="#d69" x="1657.715"/><use href="#d78" x="2254.883"/><use href="#d67" x="3008.789"/><use href="#d69" x="3740.723"/><use href="#d46" x="4337.891"/></g><animate attributeName="opacity" values="0;0;.9;0;.65;0;0" keyTimes="0;.86;.89;.915;.94;.96;1" calcMode="discrete" dur="6s" repeatCount="indefinite"/></g></g><g><g transform="translate(32 325) scale(0.078)" fill="#F0E9DD"><use href="#d89" x="0"/><use href="#d69" x="762.57"/><use href="#d65" x="1362.543"/><use href="#d82" x="2144.644"/><use href="#d79" x="2986.19"/><use href="#d78" x="3748.761"/><use href="#d69" x="4505.471"/><use href="#d46" x="5105.444"/></g><animateTransform attributeName="transform" type="translate" values="0 0;0 0;2 0;-2 0;0 0;0 0" keyTimes="0;.86;.89;.915;.94;1" calcMode="discrete" dur="6s" repeatCount="indefinite"/></g><defs><clipPath id="year-blue"><rect x="22" y="284.44" width="451.322265625" height="4"/></clipPath></defs><g clip-path="url(#year-blue)" aria-hidden="true"><g opacity="0" transform="translate(7 0)"><g transform="translate(32 325) scale(0.078)" fill="#8EBBEE"><use href="#d89" x="0"/><use href="#d69" x="762.57"/><use href="#d65" x="1362.543"/><use href="#d82" x="2144.644"/><use href="#d79" x="2986.19"/><use href="#d78" x="3748.761"/><use href="#d69" x="4505.471"/><use href="#d46" x="5105.444"/></g><animate attributeName="opacity" values="0;0;.9;0;.65;0;0" keyTimes="0;.86;.89;.915;.94;.96;1" calcMode="discrete" dur="6s" repeatCount="indefinite"/></g></g><defs><clipPath id="year-red"><rect x="22" y="309.4" width="451.322265625" height="3"/></clipPath></defs><g clip-path="url(#year-red)" aria-hidden="true"><g opacity="0" transform="translate(-6 0)"><g transform="translate(32 325) scale(0.078)" fill="#EF7583"><use href="#d89" x="0"/><use href="#d69" x="762.57"/><use href="#d65" x="1362.543"/><use href="#d82" x="2144.644"/><use href="#d79" x="2986.19"/><use href="#d78" x="3748.761"/><use href="#d69" x="4505.471"/><use href="#d46" x="5105.444"/></g><animate attributeName="opacity" values="0;0;.9;0;.65;0;0" keyTimes="0;.86;.89;.915;.94;.96;1" calcMode="discrete" dur="6s" repeatCount="indefinite"/></g></g><g transform="translate(32 365) scale(0.022)" fill="#8EBBEE"><use href="#m77" x="0"/><use href="#m97" x="600"/><use href="#m99" x="1200"/><use href="#m104" x="1800"/><use href="#m105" x="2400"/><use href="#m110" x="3000"/><use href="#m101" x="3600"/><use href="#m112" x="4800"/><use href="#m114" x="5400"/><use href="#m111" x="6000"/><use href="#m98" x="6600"/><use href="#m108" x="7200"/><use href="#m101" x="7800"/><use href="#m109" x="8400"/><use href="#m115" x="9000"/><use href="#m44" x="9600"/></g><g transform="translate(32 395) scale(0.022)" fill="#8EBBEE"><use href="#m104" x="0"/><use href="#m111" x="600"/><use href="#m109" x="1200"/><use href="#m101" x="1800"/><use href="#m119" x="2400"/><use href="#m111" x="3000"/><use href="#m114" x="3600"/><use href="#m107" x="4200"/><use href="#m44" x="4800"/><use href="#m97" x="6000"/><use href="#m110" x="6600"/><use href="#m100" x="7200"/><use href="#m112" x="8400"/><use href="#m114" x="9000"/><use href="#m111" x="9600"/><use href="#m106" x="10200"/><use href="#m101" x="10800"/><use href="#m99" x="11400"/><use href="#m116" x="12000"/><use href="#m115" x="12600"/><use href="#m46" x="13200"/></g><g transform="translate(32 443) scale(0.016)" fill="#C5C6D0"><use href="#m67" x="0"/><use href="#m47" x="1250"/><use href="#m67" x="2500"/><use href="#m43" x="3125"/><use href="#m43" x="3750"/><use href="#m47" x="5000"/><use href="#m80" x="6250"/><use href="#m89" x="6875"/><use href="#m84" x="7500"/><use href="#m72" x="8125"/><use href="#m79" x="8750"/><use href="#m78" x="9375"/></g><g transform="translate(548.8 443) scale(0.016)" fill="#8EBBEE"><use href="#m48" x="0"/><use href="#m49" x="600"/></g><path d="M32 85h88" stroke="#8B5CF6" stroke-width="1.5"/><path d="M32 85h88" pathLength="100" stroke="#8EBBEE" stroke-dasharray="18 82"><animate attributeName="stroke-dashoffset" from="100" to="-100" dur="9s" repeatCount="indefinite"/></path></svg>
